Run: headless pygame with SDL's dummy video driver; simulated clock (each Clock.tick advances the game by its frame time, no real sleeping); random seed 0; keys injected as events and as key.get_pressed() state; mouse plan: one left click at the window centre at the start of phase 2, then a move to the lower-right quarter at the start of phase 3.
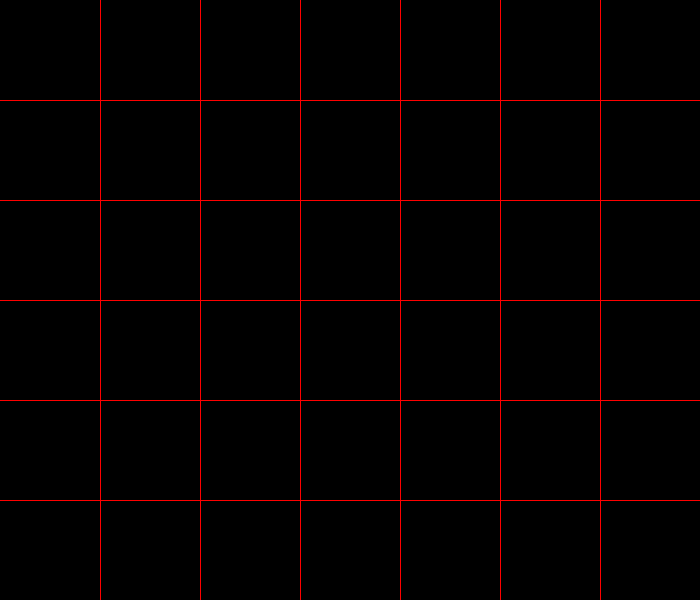
Frame 1 of 4 · flips 1–60 · no input
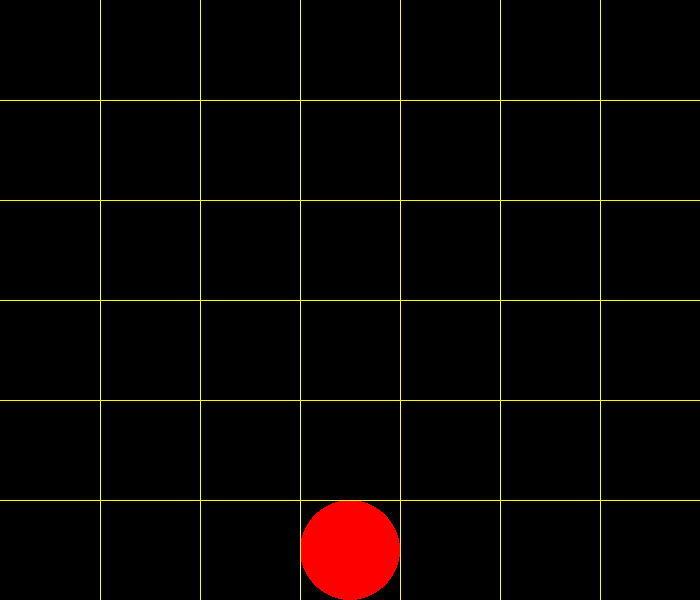
Frame 2 of 4 · flips 61–180 · clicked the window centre · tapped SPACE, RETURN · held RIGHT (→), D
Frame 3 of 4 · flips 181–300 · moved the mouse to the lower-right quarter · held DOWN (↓), S · screen unchanged from frame 2, image omitted
Frame 4 of 4 · flips 301–420 · held LEFT (←), A, UP (↑), W · screen unchanged from frame 3, image omitted

The pygame program that drew these frames:

import math
import random
import pygame
import time
import sys

sys.setrecursionlimit(100000)

pygame.init()
width = 700
height = 600
row = 6
column = 7
pygame.display.set_caption("Connect 4")
win = pygame.display.set_mode((width, height))
black = (0, 0, 0)
white = (255, 255, 255)
red = (255, 0, 0)
yellow = (255, 255, 0)
c = red
z = 1
grid = [[0 for x in range(column)] for y in range(row)]


def drawGrid(color, row, column):
    for i in range(1, column):
        pygame.draw.line(win, color,
                         (i * width / column, 0), (i * width / column, height))
    for i in range(1, row):
        pygame.draw.line(win, color,
                         (0, i * height / row), (width, i * height / row))


def convert(x, y):
    return [y * row // height, x * column // width]


def colorIt(color, x, y):
    pygame.draw.circle(win, color, (round(y * width / column)+50, round(x *
                                                                        height / row)+50), 50)


def isWinner(turn, x, y):
    streak = 0
    for i in range(-3, 4):
        try:
            if grid[x+i][y] == turn:
                streak += 1
                if streak == 4:
                    return True
            else:
                if i > 0:
                    break
                streak = 0
        except:
            pass
    streak = 0
    for i in range(-3, 4):
        try:
            if grid[x][y+i] == turn:
                streak += 1
                if streak == 4:
                    return True
            else:
                if i > 0:
                    break
                streak = 0
        except:
            pass
    streak = 0
    for i in range(-3, 4):
        try:
            if grid[x+i][y+i] == turn:
                streak += 1
                if streak == 4:
                    return True
            else:
                if i > 0:
                    break
                streak = 0
        except:
            pass
    streak = 0
    for i in range(-3, 4):
        try:
            if grid[x+i][y-i] == turn:
                streak += 1
                if streak == 4:
                    return True
            else:
                if i > 0:
                    break
                streak = 0
        except:
            pass

    return False


def isTie():
    for i in range(column):
        for j in range(row):
            if grid[i][j] == 0:
                return False
    return True


def minimaxPro(x, y, alpha, beta, isMaximizing):
    global grid
    if isWinner(z, x, y):
        return 1
    if isWinner(3-z, x, y):
        return -1
    if isTie():
        return 0
    if isMaximizing:
        bestScore = -math.inf
        for i in range(column):
            if grid[row - 1 - i][i] == 0:
                grid[row - 1 - i][i] == z
                score = minimaxPro(row - 1 - i, i, alpha, beta, False)
                grid[row - 1 - i][i] == 0
                bestScore = max(score, bestScore)
                alpha = max(alpha, score)
                if beta <= alpha:
                    break
        return bestScore
    else:
        bestScore = math.inf
        for i in range(column):
            for j in range(row):
                if grid[row - 1 - i][i] == 0:
                    grid[row - 1 - i][i] == 3-z
                    score = minimaxPro(row - 1 - i, i, alpha, beta, False)
                    grid[row - 1 - i][i] == 0
                    bestScore = min(score, bestScore)
                    beta = min(beta, score)
                    if beta <= alpha:
                        break
        return bestScore


def bestMove():
    global c, z, grid
    bestScore = -math.inf
    for i in range(column):
        if grid[row - 1 - i][i] == 0:
            grid[row - 1 - i][i] = z
            score = minimaxPro(i, j, -math.inf, math.inf, False)
            grid[i][j] = 0
            if score > bestScore:
                bestScore = score
                p = [i, j]
    grid[row - 1 - i][p[1]] = z
    for j in range(row - 1 - i):
        colorIt(c, j, p[1])
        pygame.display.update()
        time.sleep(0.05)
        colorIt(black, j, p[1])
        drawGrid(white, row, column)
        pygame.display.update()
    colorIt(c, row - 1 - i, p[1])
    pygame.display.update()
    if isWinner(z, row - 1 - i, p[1]):
        msg = pygame.font.SysFont(None, 100).render(
            "GAME OVER", True, white)
        win.blit(msg, [width//2-210, height//2-35])
        pygame.display.update()
        time.sleep(3)
        exit()
    if isTie():
        msg = pygame.font.SysFont(None, 100).render(
            "MATCH TIE!", True, white)
        win.blit(msg, [width//2-210, height//2-35])
        pygame.display.update()
        time.sleep(3)
        exit()
    c = blue
    z = 3 - z


def play(l):
    global c, z
    for i in range(row):
        if grid[row - 1 - i][l[1]] == 0:
            grid[row - 1 - i][l[1]] = z
            for j in range(row - 1 - i):
                colorIt(c, j, l[1])
                pygame.display.update()
                time.sleep(0.05)
                colorIt(black, j, l[1])
                drawGrid(white, row, column)
                pygame.display.update()
            colorIt(c, row - 1 - i, l[1])
            pygame.display.update()
            if isWinner(z, row - 1 - i, l[1]):
                msg = pygame.font.SysFont(None, 100).render(
                    "GAME OVER", True, white)
                win.blit(msg, [width//2-210, height//2-35])
                pygame.display.update()
                time.sleep(3)
                exit()
            if isTie():
                msg = pygame.font.SysFont(None, 100).render(
                    "MATCH TIE!", True, white)
                win.blit(msg, [width//2-210, height//2-35])
                pygame.display.update()
                time.sleep(3)
                exit()
            if c == red:
                c = yellow
            else:
                c = red
            z = 3 - z
            # bestMove()
            break


def main(run):
    global c
    while run:
        pygame.time.delay(100)
        for event in pygame.event.get():
            if event.type == pygame.QUIT:
                run = False
            if event.type == pygame.MOUSEBUTTONDOWN:
                mx, my = pygame.mouse.get_pos()
                play(convert(mx, my))
        drawGrid(c, row, column)
        pygame.display.update()


main(True)
